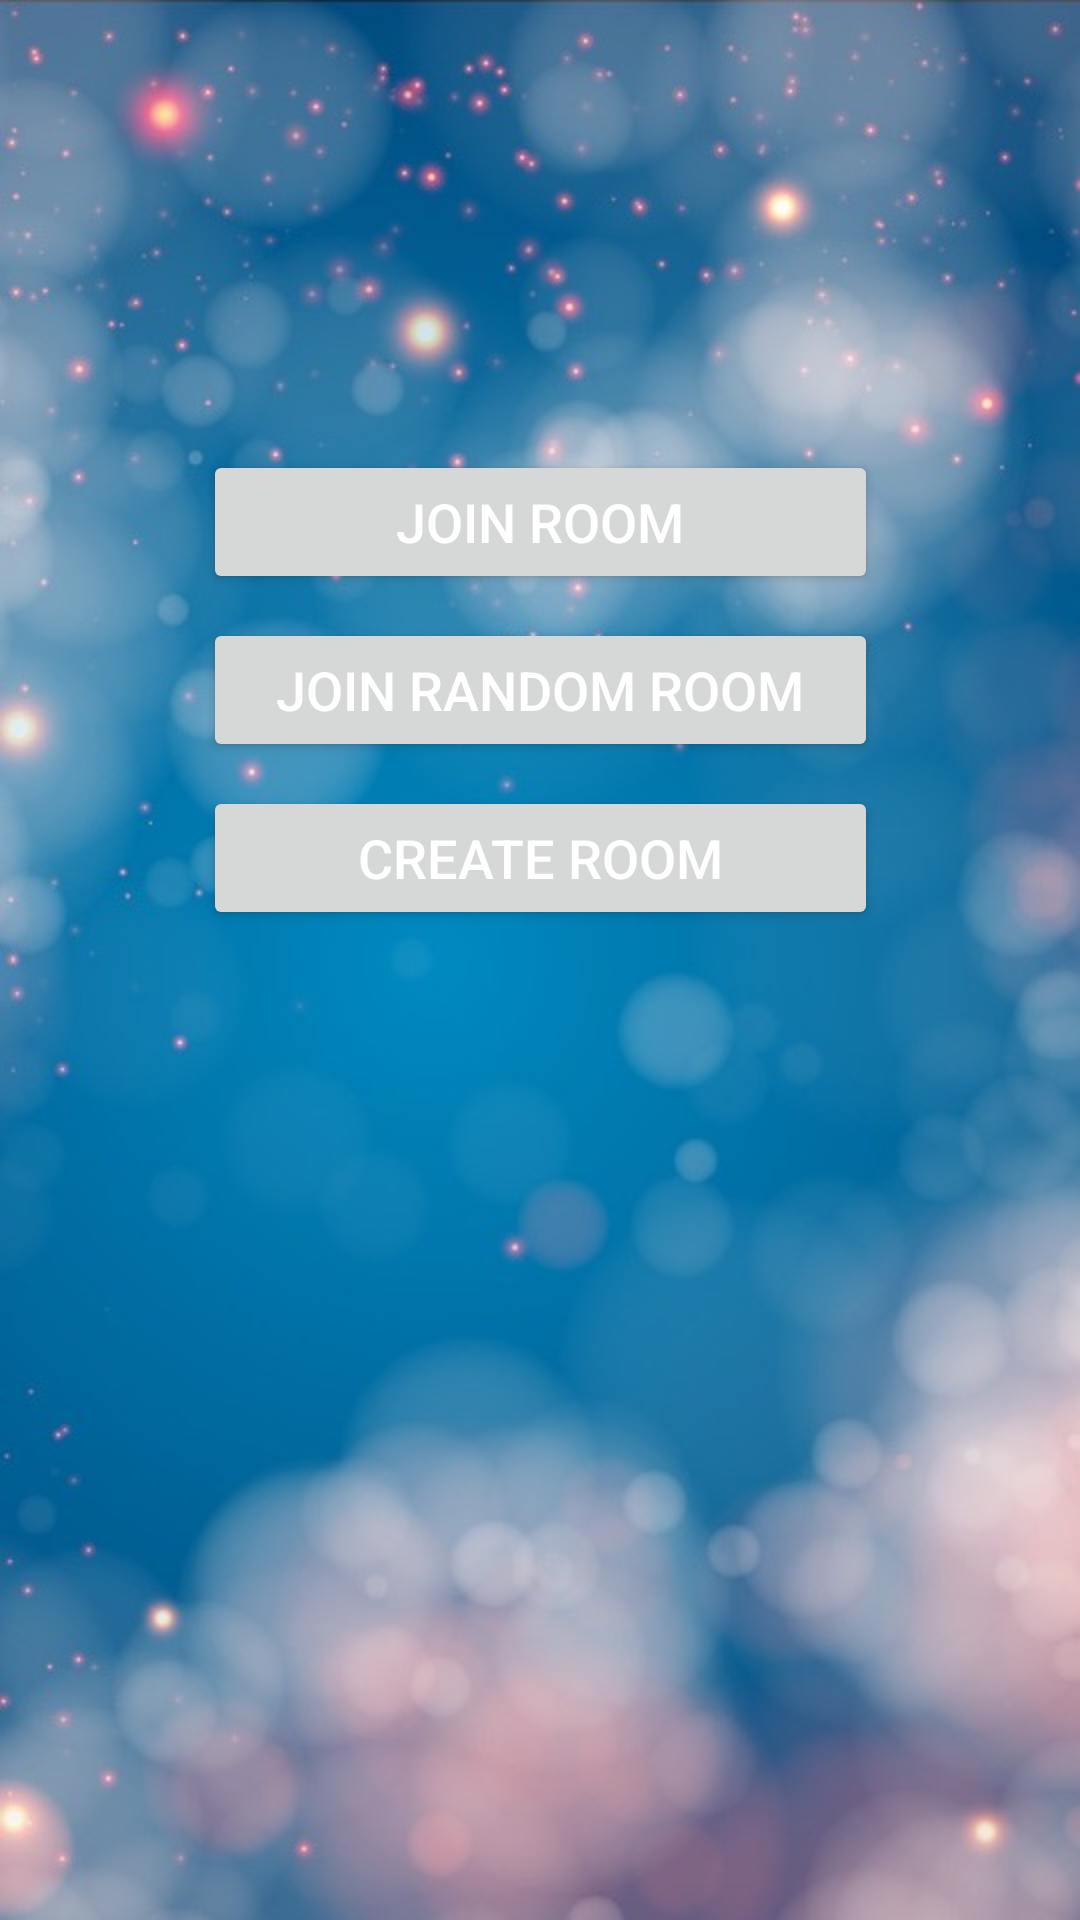

Write the Android layout XML for this screen, with the resource values it uses.
<!-- AndroidManifest.xml: application theme AppTheme -->
<!-- res/layout/activity_main.xml -->
<?xml version="1.0" encoding="utf-8"?>
<android.support.constraint.ConstraintLayout xmlns:android="http://schemas.android.com/apk/res/android"
    xmlns:app="http://schemas.android.com/apk/res-auto"
    xmlns:tools="http://schemas.android.com/tools"
    android:layout_width="match_parent"
    android:layout_height="match_parent"
    tools:context="com.moment.themoment.MainActivity">

    <Button
        android:id="@+id/JoinRoom"
        android:layout_width="225dp"
        android:layout_height="0dp"
        android:layout_marginTop="150dp"
        android:text="@string/Join_Room_Button"
        android:textSize="18sp"
        app:layout_constraintEnd_toEndOf="parent"
        app:layout_constraintLeft_toLeftOf="parent"
        app:layout_constraintRight_toRightOf="parent"
        app:layout_constraintStart_toStartOf="parent"
        app:layout_constraintTop_toTopOf="parent" />

    <Button
        android:id="@+id/JRR"
        android:layout_width="225dp"
        android:layout_height="0dp"
        android:layout_marginTop="8dp"
        android:text="@string/Join_Random_Room_Button"
        android:textSize="18sp"
        app:layout_constraintLeft_toLeftOf="parent"
        app:layout_constraintRight_toRightOf="parent"
        app:layout_constraintTop_toBottomOf="@+id/JoinRoom" />

    <Button
        android:id="@+id/CreateRoom"
        android:layout_width="225dp"
        android:layout_height="0dp"
        android:layout_marginTop="8dp"
        android:text="@string/Create_Room_Key"
        android:textSize="18sp"
        app:layout_constraintLeft_toLeftOf="parent"
        app:layout_constraintRight_toRightOf="parent"
        app:layout_constraintTop_toBottomOf="@+id/JRR" />
</android.support.constraint.ConstraintLayout>
<!-- resources referenced by this layout -->
<resources>
  <string name="Create_Room_Key">Create Room</string>
  <string name="Join_Random_Room_Button">Join Random Room</string>
  <string name="Join_Room_Button">Join Room</string>
  <style name="AppTheme" parent="Theme.AppCompat.Light.NoActionBar">
          
          <item name="colorPrimary">?android:attr/colorPrimary</item>
          <item name="colorPrimaryDark">@color/colorAccent</item>
          <item name="colorAccent">@android:color/white</item>
          <item name="android:colorForeground">@android:color/white</item>
          <item name="android:navigationBarColor">@android:color/background_dark</item>
          <item name="android:statusBarColor">@android:color/background_dark</item>
          <item name="android:windowBackground">@drawable/background</item>
          <item name="android:colorBackground">@android:color/background_dark</item>
          <item name="android:textColorPrimary">@android:color/background_light</item>
      </style>
  <color name="colorAccent">#408cff</color>
  <!-- drawable background: jpg bitmap (drawable, 59740 bytes) -->
</resources>
